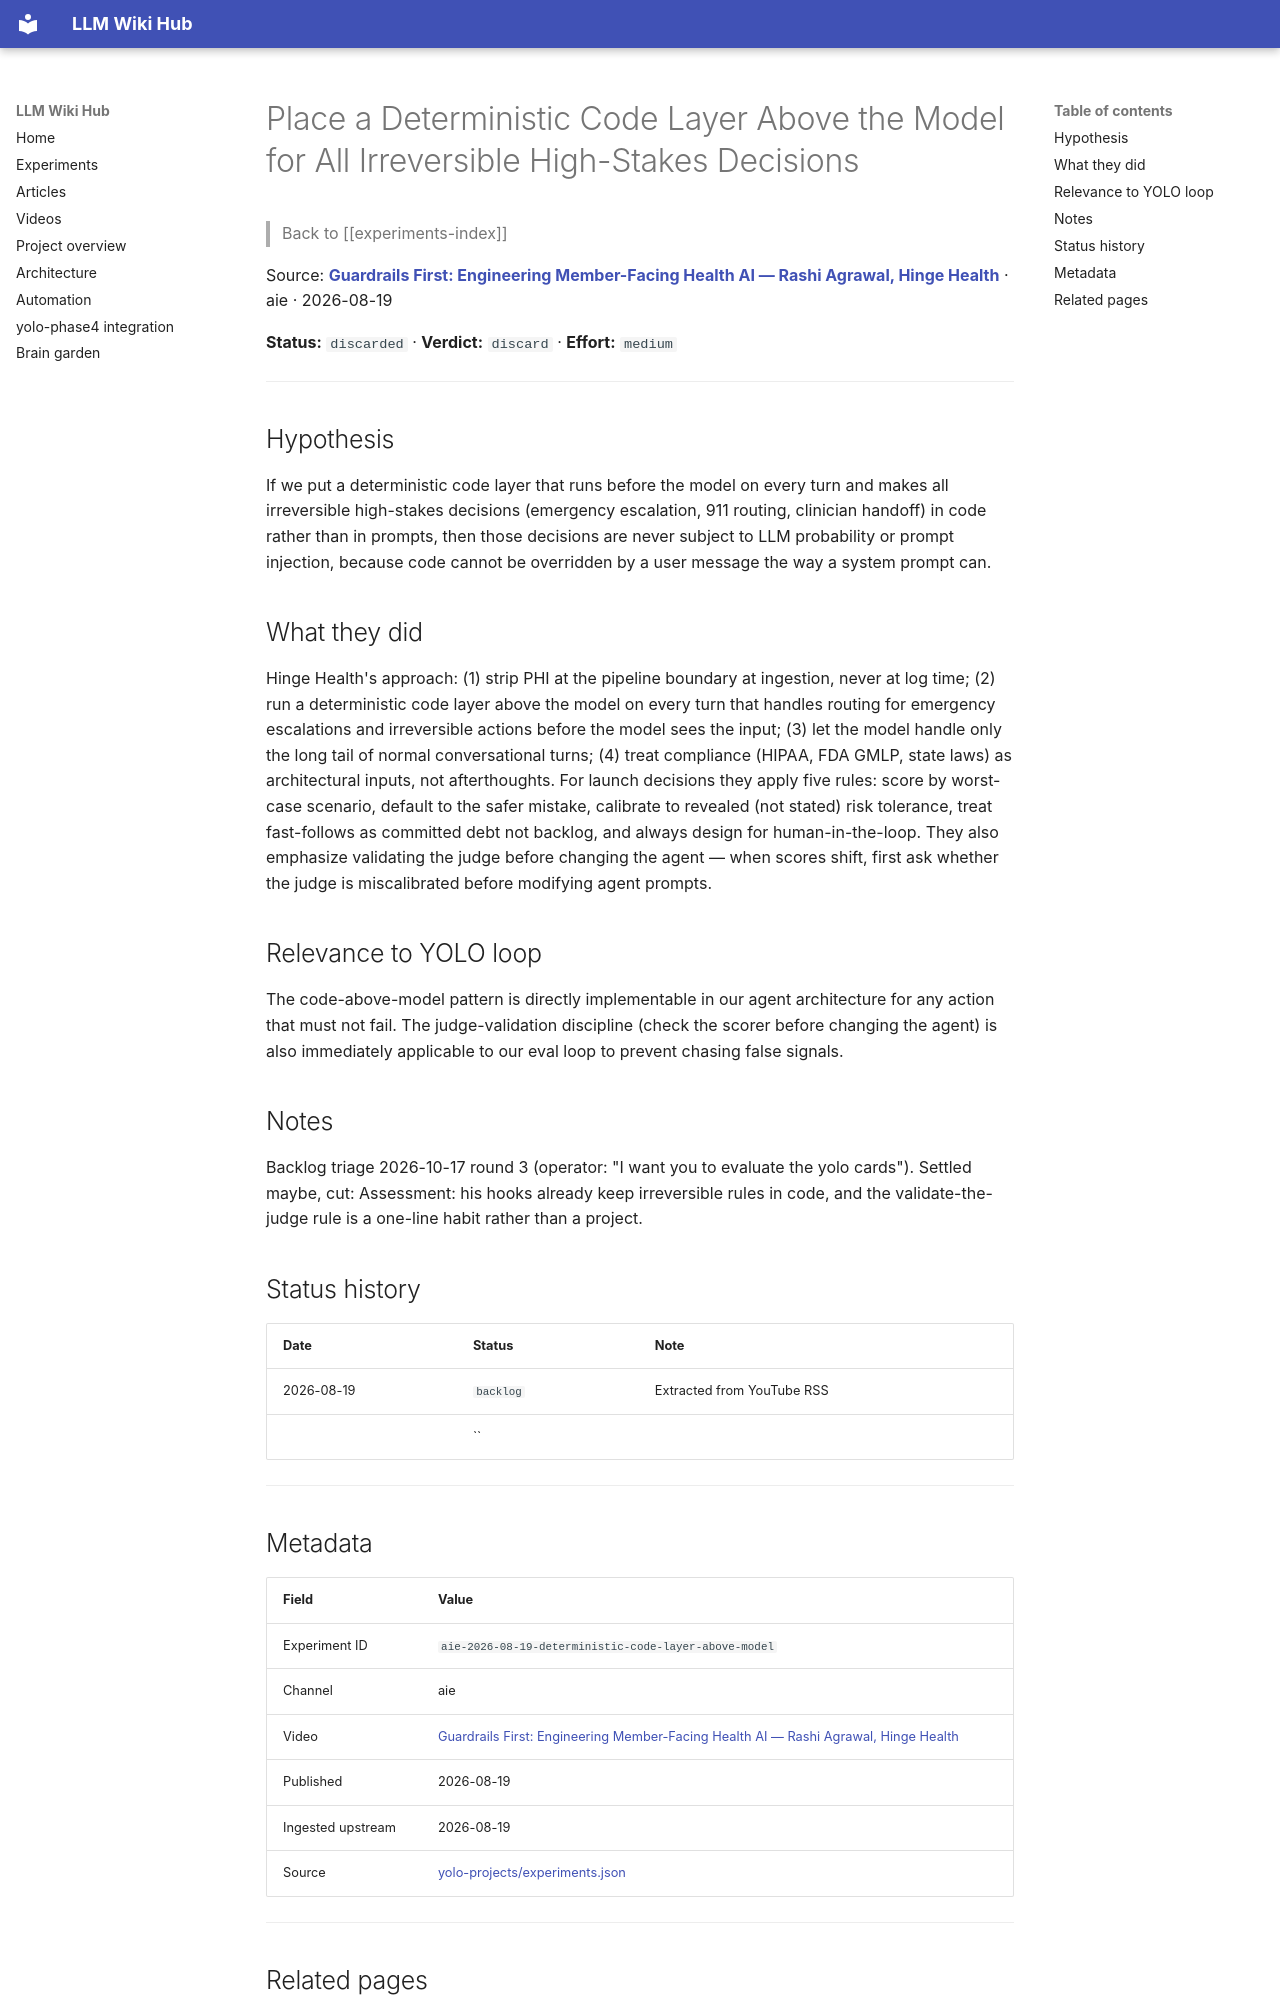

repository: Anguijm/llm-wiki-hub · page: experiments/aie-2026-08-19-deterministic-code-layer-above-model/index.html · generator: mkdocs

# Place a Deterministic Code Layer Above the Model for All Irreversible High-Stakes Decisions

> Back to [[experiments-index]]

Source: **[Guardrails First: Engineering Member-Facing Health AI — Rashi Agrawal, Hinge Health](https://www.youtube.com/watch?v=YXEqC05WEI0)** · aie · 2026-08-19

**Status:** `discarded` · **Verdict:** `discard` · **Effort:** `medium`

---

## Hypothesis

If we put a deterministic code layer that runs before the model on every turn and makes all irreversible high-stakes decisions (emergency escalation, 911 routing, clinician handoff) in code rather than in prompts, then those decisions are never subject to LLM probability or prompt injection, because code cannot be overridden by a user message the way a system prompt can.

## What they did

Hinge Health's approach: (1) strip PHI at the pipeline boundary at ingestion, never at log time; (2) run a deterministic code layer above the model on every turn that handles routing for emergency escalations and irreversible actions before the model sees the input; (3) let the model handle only the long tail of normal conversational turns; (4) treat compliance (HIPAA, FDA GMLP, state laws) as architectural inputs, not afterthoughts. For launch decisions they apply five rules: score by worst-case scenario, default to the safer mistake, calibrate to revealed (not stated) risk tolerance, treat fast-follows as committed debt not backlog, and always design for human-in-the-loop. They also emphasize validating the judge before changing the agent — when scores shift, first ask whether the judge is miscalibrated before modifying agent prompts.

## Relevance to YOLO loop

The code-above-model pattern is directly implementable in our agent architecture for any action that must not fail. The judge-validation discipline (check the scorer before changing the agent) is also immediately applicable to our eval loop to prevent chasing false signals.

## Notes

Backlog triage 2026-10-17 round 3 (operator: "I want you to evaluate the yolo cards"). Settled maybe, cut: Assessment: his hooks already keep irreversible rules in code, and the validate-the-judge rule is a one-line habit rather than a project.

## Status history

| Date | Status | Note |
|---|---|---|
| 2026-08-19 | `backlog` | Extracted from YouTube RSS |
|  | `` |  |

---
